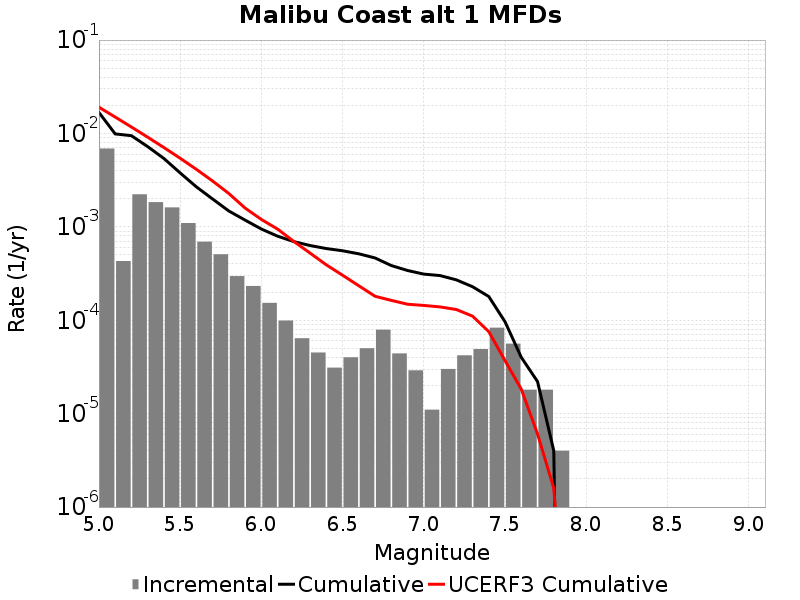

Data behind this chart, as committed beside it:
Magnitude, Incremental Rate, Cumulative Rate, UCERF3 Cumulative Rate
5.05, 0.006894, 0.01679, 0.0191
5.15, 4.3029053E-4, 0.009893, 0.01499
5.25, 0.002231, 0.009462, 0.01172
5.35, 0.001839, 0.007232, 0.009127
5.45, 0.001615, 0.005393, 0.007065
5.55, 0.001098, 0.003778, 0.005428
5.65, 6.940817E-4, 0.00268, 0.004127
5.75, 5.085252E-4, 0.001986, 0.003094
5.85, 2.9689044E-4, 0.001477, 0.002273
5.95, 2.326979E-4, 0.001181, 0.001589
6.05, 1.5346026E-4, 9.478428E-4, 0.0012
6.15, 9.929782E-5, 7.9438253E-4, 9.464234E-4
6.25, 6.419253E-5, 6.950847E-4, 6.9725915E-4
6.35, 4.513537E-5, 6.308922E-4, 5.2370114E-4
6.45, 3.1093256E-5, 5.857568E-4, 3.9172743E-4
6.55, 4.012033E-5, 5.5466354E-4, 3.0343083E-4
6.65, 5.015041E-5, 5.145432E-4, 2.3395881E-4
6.75, 7.923765E-5, 4.643928E-4, 1.8054806E-4
6.85, 4.413236E-5, 3.8515514E-4, 1.6325497E-4
6.95, 2.9087238E-5, 3.410228E-4, 1.4844134E-4
7.05, 1.103309E-5, 3.1193555E-4, 1.4414193E-4
7.15, 3.0090247E-5, 3.0090247E-4, 1.389639E-4
7.25, 4.2126347E-5, 2.7081222E-4, 1.3032656E-4
7.35, 4.9147402E-5, 2.2868588E-4, 1.1068497E-4
7.45, 8.324968E-5, 1.7953847E-4, 7.551302E-5
7.55, 5.616846E-5, 9.6288786E-5, 3.6947346E-5
7.65, 1.8054148E-5, 4.012033E-5, 1.8271354E-5
7.75, 1.8054148E-5, 2.206618E-5, 6.0543184E-6
7.85, 4.012033E-6, 4.012033E-6, 1.5924852E-6
7.95, 0.0, 0.0, 6.7235293E-9
8.05, 0.0, 0.0, 0.0
8.15, 0.0, 0.0, 0.0
8.25, 0.0, 0.0, 0.0
8.35, 0.0, 0.0, 0.0
8.45, 0.0, 0.0, 0.0
8.55, 0.0, 0.0, 0.0
8.65, 0.0, 0.0, 0.0
8.75, 0.0, 0.0, 0.0
8.85, 0.0, 0.0, 0.0
8.95, 0.0, 0.0, 0.0
9.05, 0.0, 0.0, 0.0
